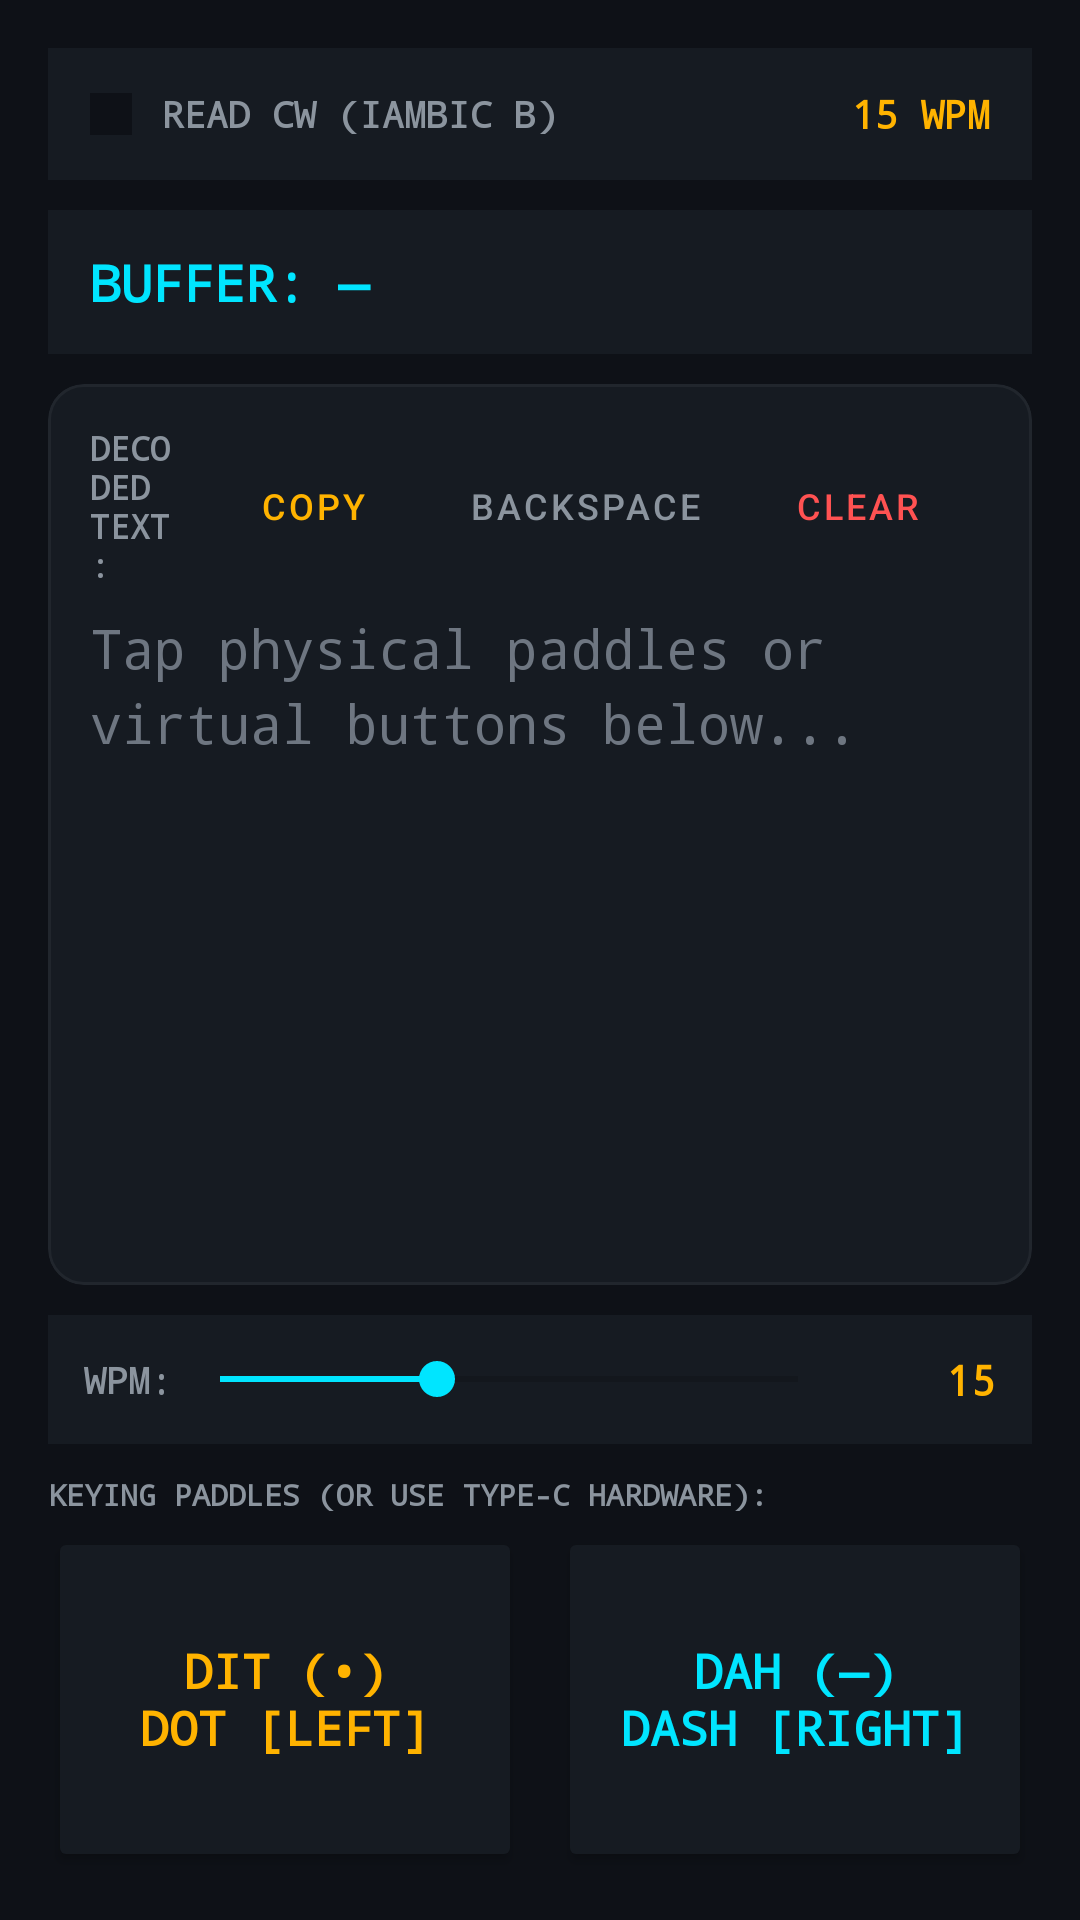

Write the Android layout XML for this screen, with the resource values it uses.
<!-- AndroidManifest.xml: application theme Theme.MorseGO -->
<!-- res/layout/fragment_keyer.xml -->
<?xml version="1.0" encoding="utf-8"?>
<LinearLayout xmlns:android="http://schemas.android.com/apk/res/android"
    xmlns:app="http://schemas.android.com/apk/res-auto"
    android:layout_width="match_parent"
    android:layout_height="match_parent"
    android:background="@color/radio_dark"
    android:orientation="vertical"
    android:padding="16dp">

    
    <LinearLayout
        android:layout_width="match_parent"
        android:layout_height="44dp"
        android:background="@color/radio_surface"
        android:gravity="center_vertical"
        android:orientation="horizontal"
        android:paddingStart="14dp"
        android:paddingEnd="14dp">

        <View
            android:id="@+id/ledTxIndicator"
            android:layout_width="14dp"
            android:layout_height="14dp"
            android:background="@color/radio_dark" />

        <TextView
            android:id="@+id/tvTxStatus"
            android:layout_width="0dp"
            android:layout_height="wrap_content"
            android:layout_marginStart="10dp"
            android:layout_weight="1"
            android:fontFamily="monospace"
            android:text="READ CW (IAMBIC B)"
            android:textColor="@color/text_secondary"
            android:textSize="12sp"
            android:textStyle="bold" />

        <TextView
            android:id="@+id/tvKeyerWpm"
            android:layout_width="wrap_content"
            android:layout_height="wrap_content"
            android:fontFamily="monospace"
            android:text="15 WPM"
            android:textColor="@color/morse_amber"
            android:textSize="13sp"
            android:textStyle="bold" />
    </LinearLayout>

    
    <LinearLayout
        android:layout_width="match_parent"
        android:layout_height="48dp"
        android:layout_marginTop="10dp"
        android:background="@color/radio_surface"
        android:gravity="center_vertical"
        android:paddingStart="14dp"
        android:paddingEnd="14dp">

        <TextView
            android:id="@+id/tvBuffer"
            android:layout_width="match_parent"
            android:layout_height="wrap_content"
            android:fontFamily="monospace"
            android:text="BUFFER: —"
            android:textColor="@color/morse_cyan"
            android:textSize="17sp"
            android:textStyle="bold" />
    </LinearLayout>

    
    <com.google.android.material.card.MaterialCardView
        android:layout_width="match_parent"
        android:layout_height="0dp"
        android:layout_marginTop="10dp"
        android:layout_weight="1"
        android:backgroundTint="@color/radio_surface"
        app:cardCornerRadius="12dp"
        app:cardElevation="0dp"
        app:strokeColor="@color/radio_surface_variant"
        app:strokeWidth="1dp">

        <LinearLayout
            android:layout_width="match_parent"
            android:layout_height="match_parent"
            android:orientation="vertical"
            android:padding="14dp">

            <LinearLayout
                android:layout_width="match_parent"
                android:layout_height="wrap_content"
                android:gravity="center_vertical"
                android:orientation="horizontal">

                <TextView
                    android:layout_width="0dp"
                    android:layout_height="wrap_content"
                    android:layout_weight="1"
                    android:fontFamily="monospace"
                    android:text="@string/keyer_decoded_text_header"
                    android:textColor="@color/text_secondary"
                    android:textSize="11sp"
                    android:textStyle="bold" />

                <Button
                    android:id="@+id/btnCopyText"
                    style="@style/Widget.MaterialComponents.Button.TextButton"
                    android:layout_width="wrap_content"
                    android:layout_height="wrap_content"
                    android:text="@string/keyer_btn_copy"
                    android:textColor="@color/morse_amber"
                    android:textSize="12sp" />

                <Button
                    android:id="@+id/btnBackspace"
                    style="@style/Widget.MaterialComponents.Button.TextButton"
                    android:layout_width="wrap_content"
                    android:layout_height="wrap_content"
                    android:text="@string/keyer_btn_backspace"
                    android:textColor="@color/text_secondary"
                    android:textSize="12sp" />

                <Button
                    android:id="@+id/btnClearText"
                    style="@style/Widget.MaterialComponents.Button.TextButton"
                    android:layout_width="wrap_content"
                    android:layout_height="wrap_content"
                    android:text="@string/keyer_btn_clear"
                    android:textColor="@color/morse_red"
                    android:textSize="12sp" />
            </LinearLayout>

            <TextView
                android:id="@+id/tvDecodedOutput"
                android:layout_width="match_parent"
                android:layout_height="match_parent"
                android:layout_marginTop="8dp"
                android:fontFamily="monospace"
                android:hint="@string/keyer_decoded_hint"
                android:lineSpacingExtra="4dp"
                android:textColor="@color/text_primary"
                android:textColorHint="@color/text_tertiary"
                android:textSize="18sp" />
        </LinearLayout>
    </com.google.android.material.card.MaterialCardView>

    
    <LinearLayout
        android:layout_width="match_parent"
        android:layout_height="wrap_content"
        android:layout_marginTop="10dp"
        android:background="@color/radio_surface"
        android:gravity="center_vertical"
        android:orientation="horizontal"
        android:padding="12dp">

        <TextView
            android:layout_width="wrap_content"
            android:layout_height="wrap_content"
            android:fontFamily="monospace"
            android:text="@string/keyer_wpm_label"
            android:textColor="@color/text_secondary"
            android:textSize="12sp"
            android:textStyle="bold" />

        <SeekBar
            android:id="@+id/seekWpm"
            android:layout_width="0dp"
            android:layout_height="wrap_content"
            android:layout_weight="1"
            android:max="40"
            android:progress="15" />

        <TextView
            android:id="@+id/tvSeekWpmValue"
            android:layout_width="50dp"
            android:layout_height="wrap_content"
            android:fontFamily="monospace"
            android:gravity="end"
            android:text="15"
            android:textColor="@color/morse_amber"
            android:textSize="14sp"
            android:textStyle="bold" />
    </LinearLayout>

    
    <TextView
        android:layout_width="wrap_content"
        android:layout_height="wrap_content"
        android:layout_marginTop="10dp"
        android:layout_marginBottom="4dp"
        android:fontFamily="monospace"
        android:text="@string/keyer_paddles_header"
        android:textColor="@color/text_secondary"
        android:textSize="10sp"
        android:textStyle="bold" />

    <LinearLayout
        android:layout_width="match_parent"
        android:layout_height="115dp"
        android:splitMotionEvents="true"
        android:orientation="horizontal">

        <Button
            android:id="@+id/btnFreeDit"
            android:layout_width="0dp"
            android:layout_height="match_parent"
            android:layout_marginEnd="6dp"
            android:layout_weight="1"
            android:backgroundTint="@color/radio_surface"
            android:fontFamily="monospace"
            android:text="@string/keyer_paddle_dit"
            android:textColor="@color/morse_amber"
            android:textSize="16sp"
            android:textStyle="bold"
            app:cornerRadius="10dp"
            app:strokeColor="@color/morse_amber"
            app:strokeWidth="2dp" />

        <Button
            android:id="@+id/btnFreeDah"
            android:layout_width="0dp"
            android:layout_height="match_parent"
            android:layout_marginStart="6dp"
            android:layout_weight="1"
            android:backgroundTint="@color/radio_surface"
            android:fontFamily="monospace"
            android:text="@string/keyer_paddle_dah"
            android:textColor="@color/morse_cyan"
            android:textSize="16sp"
            android:textStyle="bold"
            app:cornerRadius="10dp"
            app:strokeColor="@color/morse_cyan"
            app:strokeWidth="2dp" />
    </LinearLayout>

</LinearLayout>
<!-- resources referenced by this layout -->
<resources>
  <color name="morse_amber">#FFB300</color>
  <color name="morse_cyan">#00E5FF</color>
  <color name="morse_red">#FF5252</color>
  <color name="radio_dark">#0E1117</color>
  <color name="radio_surface">#161B22</color>
  <color name="radio_surface_variant">#21262D</color>
  <color name="text_primary">#F0F6FC</color>
  <color name="text_secondary">#8B949E</color>
  <color name="text_tertiary">#6E7681</color>
  <string name="keyer_btn_backspace">Backspace</string>
  <string name="keyer_btn_clear">Clear</string>
  <string name="keyer_btn_copy">Copy</string>
  <string name="keyer_decoded_hint">Tap physical paddles or virtual buttons below...</string>
  <string name="keyer_decoded_text_header">DECODED TEXT:</string>
  <string name="keyer_paddle_dah">DAH (—)\nDASH [RIGHT]</string>
  <string name="keyer_paddle_dit">DIT (•)\nDOT [LEFT]</string>
  <string name="keyer_paddles_header">KEYING PADDLES (OR USE TYPE-C HARDWARE):</string>
  <string name="keyer_wpm_label">WPM:</string>
  <style name="Theme.MorseGO" parent="Theme.MaterialComponents.DayNight.NoActionBar">
          
          <item name="colorPrimary">@color/morse_amber</item>
          <item name="colorPrimaryVariant">@color/morse_amber_dark</item>
          <item name="colorOnPrimary">@color/radio_dark</item>
  
          
          <item name="colorSecondary">@color/morse_cyan</item>
          <item name="colorSecondaryVariant">@color/morse_cyan_dark</item>
          <item name="colorOnSecondary">@color/radio_dark</item>
  
          
          <item name="android:colorBackground">@color/radio_dark</item>
          <item name="colorSurface">@color/radio_surface</item>
          <item name="colorOnSurface">@color/text_primary</item>
  
          
          <item name="android:statusBarColor">@color/radio_dark</item>
          <item name="android:navigationBarColor">@color/radio_dark</item>
          <item name="android:windowLightStatusBar">false</item>
      </style>
  <color name="morse_amber_dark">#FF8F00</color>
  <color name="morse_cyan_dark">#00B0FF</color>
</resources>
